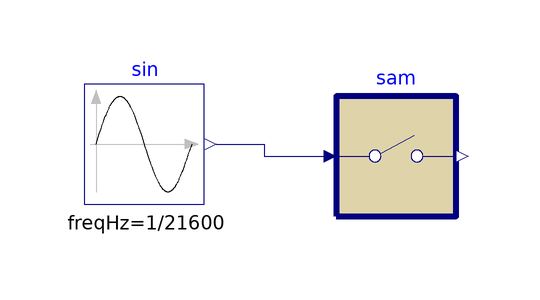

This picture is the connection diagram that the Modelica source below describes through its graphical annotations.

model testSampleBlock
  Buildings.Controls.OBC.CDL.Discrete.Sampler sam(samplePeriod=735)
    annotation (Placement(transformation(extent={{-32,12},{-12,32}})));
  Buildings.Controls.OBC.CDL.Reals.Sources.Sin sin(
    amplitude=50,
    freqHz=1/21600,
    offset=50)
    annotation (Placement(transformation(extent={{-74,14},{-54,34}})));
equation
  connect(sin.y, sam.u) annotation (Line(points={{-52,24},{-44,24},{-44,22},{
          -34,22}}, color={0,0,127}));
  annotation (
    Icon(coordinateSystem(preserveAspectRatio=false)),
    Diagram(coordinateSystem(preserveAspectRatio=false)),
    experiment(
      StopTime=86400,
      Interval=60,
      __Dymola_Algorithm="Dassl"));
end testSampleBlock;